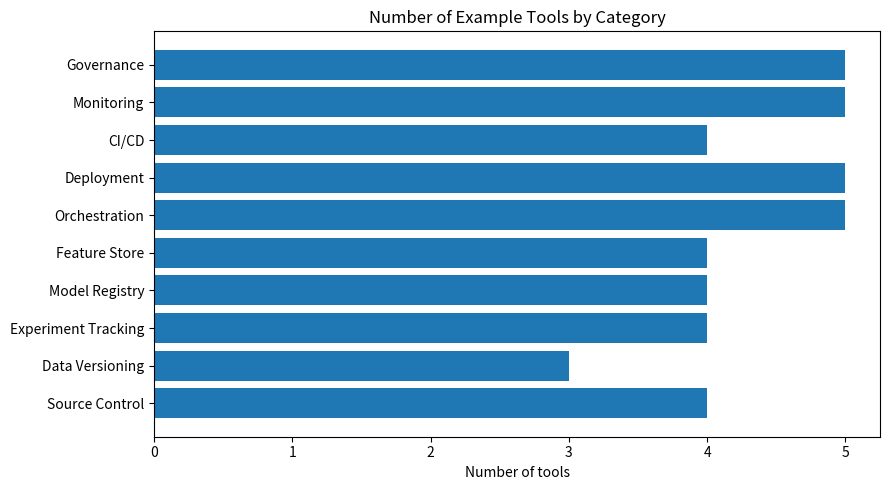

Write Python code to recreate this figure.
import pandas as pd
import matplotlib.pyplot as plt

tool_categories = pd.DataFrame({
    "category": [
        "Source Control",
        "Data Versioning",
        "Experiment Tracking",
        "Feature Store",
        "Pipeline Orchestration",
        "Model Registry",
        "Containerization",
        "Deployment",
        "CI/CD",
        "Monitoring",
        "Governance"
    ],
    "purpose": [
        "Track code, configuration, and documentation changes",
        "Track datasets and data transformations",
        "Record parameters, metrics, artifacts, and metadata",
        "Store and serve reusable features",
        "Automate data, training, and deployment workflows",
        "Manage model versions and lifecycle stages",
        "Package applications and dependencies",
        "Serve models through APIs, batch jobs, or endpoints",
        "Automate testing, packaging, and deployment",
        "Track operational, data, model, and business metrics",
        "Ensure auditability, compliance, and approval workflows"
    ]
})

tool_categories

source_control_tools = pd.DataFrame({
    "tool": ["Git", "GitHub", "GitLab", "Azure Repos"],
    "main_use": [
        "Distributed version control",
        "Repository hosting and collaboration",
        "Repository hosting with integrated DevOps",
        "Enterprise repository hosting in Azure DevOps"
    ],
    "typical_artifacts": [
        "Code, configs, docs",
        "Code, issues, pull requests, workflows",
        "Code, CI/CD pipelines, security scans",
        "Code, enterprise projects"
    ]
})

source_control_tools

data_versioning_tools = pd.DataFrame({
    "tool": ["DVC", "LakeFS", "Delta Lake"],
    "description": [
        "Git-like data version control for ML projects",
        "Git-like versioning for data lakes",
        "Storage layer with ACID transactions and time travel"
    ],
    "strength": [
        "Simple integration with Git workflows",
        "Useful for data lake branching and rollback",
        "Strong fit for lakehouse environments"
    ]
})

data_versioning_tools

experiment_tracking_tools = pd.DataFrame({
    "tool": ["MLflow", "Weights & Biases", "Azure ML", "Neptune"],
    "strength": [
        "Open-source, framework agnostic, widely adopted",
        "Strong dashboards and collaboration features",
        "Enterprise integration with Azure ecosystem",
        "Metadata management and team collaboration"
    ],
    "best_for": [
        "General-purpose ML projects",
        "Deep learning and research workflows",
        "Enterprise Azure environments",
        "Centralized experiment metadata tracking"
    ]
})

experiment_tracking_tools

model_registry_tools = pd.DataFrame({
    "tool": ["MLflow Registry", "Azure ML Registry", "SageMaker Model Registry", "Vertex AI Model Registry"],
    "main_capability": [
        "Open-source model lifecycle management",
        "Enterprise model management in Azure",
        "AWS-native model registry",
        "Google Cloud-native model registry"
    ],
    "typical_context": [
        "Open-source or hybrid environments",
        "Microsoft enterprise environments",
        "AWS environments",
        "Google Cloud environments"
    ]
})

model_registry_tools

feature_store_tools = pd.DataFrame({
    "tool": ["Feast", "Databricks Feature Store", "Tecton", "Azure Feature Store"],
    "type": ["Open source", "Managed platform", "Managed platform", "Managed platform"],
    "main_strength": [
        "Flexible and cloud-portable",
        "Integrated with Databricks and MLflow",
        "Enterprise-scale online/offline feature serving",
        "Integrated with Azure ML ecosystem"
    ]
})

feature_store_tools

orchestration_tools = pd.DataFrame({
    "tool": ["Apache Airflow", "Kubeflow Pipelines", "Azure ML Pipelines", "Databricks Workflows", "Prefect"],
    "focus": [
        "General workflow orchestration",
        "Kubernetes-native ML pipelines",
        "Managed enterprise ML pipelines",
        "Databricks-native workflows",
        "Modern workflow orchestration"
    ],
    "typical_users": [
        "Data engineers",
        "ML engineers",
        "Enterprise ML teams",
        "Data and ML teams",
        "Data and platform teams"
    ]
})

orchestration_tools

deployment_tools = pd.DataFrame({
    "tool": ["Docker", "Kubernetes", "FastAPI", "Azure ML Endpoints", "BentoML"],
    "role": [
        "Package code and dependencies",
        "Orchestrate containers at scale",
        "Build prediction APIs",
        "Deploy managed online/batch endpoints",
        "Package and serve ML models"
    ],
    "example_use": [
        "Containerize scoring service",
        "Scale model serving workloads",
        "Expose credit scoring prediction API",
        "Enterprise deployment on Azure",
        "Standardize model serving"
    ]
})

deployment_tools

cicd_tools = pd.DataFrame({
    "tool": ["GitHub Actions", "Azure DevOps", "GitLab CI/CD", "Jenkins"],
    "strength": [
        "Native GitHub integration and simplicity",
        "Enterprise-grade Microsoft ecosystem integration",
        "Integrated repository and CI/CD platform",
        "Highly customizable automation server"
    ],
    "typical_context": [
        "GitHub repositories",
        "Enterprise Azure environments",
        "GitLab environments",
        "Legacy or highly customized environments"
    ]
})

cicd_tools

monitoring_tools = pd.DataFrame({
    "tool": ["Prometheus", "Grafana", "Azure Monitor", "Evidently AI", "WhyLabs"],
    "focus": [
        "Metrics collection",
        "Dashboards and visualization",
        "Cloud monitoring in Azure",
        "Data drift and model monitoring",
        "ML observability"
    ],
    "example_metric": [
        "CPU, latency, request count",
        "Dashboards for APIs and model metrics",
        "Endpoint availability and logs",
        "Feature drift, data quality, model performance",
        "Data quality, drift, prediction monitoring"
    ]
})

monitoring_tools

governance_tools = pd.DataFrame({
    "tool": ["Model Cards", "SHAP", "Fairlearn", "Responsible AI Dashboard", "Internal Approval Workflow"],
    "purpose": [
        "Standardized model documentation",
        "Global and local explainability",
        "Fairness assessment and mitigation",
        "Responsible AI analysis interface",
        "Formal validation and deployment approval"
    ],
    "output": [
        "Model documentation",
        "Feature contribution explanations",
        "Fairness metrics",
        "Fairness, error analysis, interpretability reports",
        "Approval evidence and audit trail"
    ]
})

governance_tools

reference_stack = pd.DataFrame({
    "architecture_layer": [
        "Source Control",
        "Data Versioning",
        "Experiment Tracking",
        "Model Registry",
        "Containerization",
        "API Serving",
        "CI/CD",
        "Cloud Platform",
        "Monitoring",
        "Responsible AI"
    ],
    "recommended_tool": [
        "Git + GitHub",
        "DVC or Delta Lake",
        "MLflow Tracking",
        "MLflow Registry / Azure ML Registry",
        "Docker",
        "FastAPI",
        "GitHub Actions",
        "Azure Machine Learning",
        "Prometheus / Grafana / Evidently AI",
        "SHAP / Fairlearn / Responsible AI Dashboard"
    ],
    "reason": [
        "Standard collaboration and versioning",
        "Dataset reproducibility",
        "Experiment traceability",
        "Model lifecycle management",
        "Environment reproducibility",
        "Simple production API pattern",
        "Automated tests and deployments",
        "Managed enterprise MLOps capabilities",
        "Operational and model observability",
        "Explainability and fairness controls"
    ]
})

reference_stack

tool_count_by_category = pd.DataFrame({
    "category": [
        "Source Control",
        "Data Versioning",
        "Experiment Tracking",
        "Model Registry",
        "Feature Store",
        "Orchestration",
        "Deployment",
        "CI/CD",
        "Monitoring",
        "Governance"
    ],
    "tool_count": [
        len(source_control_tools),
        len(data_versioning_tools),
        len(experiment_tracking_tools),
        len(model_registry_tools),
        len(feature_store_tools),
        len(orchestration_tools),
        len(deployment_tools),
        len(cicd_tools),
        len(monitoring_tools),
        len(governance_tools)
    ]
})

plt.figure(figsize=(9, 5))
plt.barh(tool_count_by_category["category"], tool_count_by_category["tool_count"])
plt.title("Number of Example Tools by Category")
plt.xlabel("Number of tools")
plt.tight_layout()
plt.show()

selection_template = pd.DataFrame({
    "need": [
        "Source control",
        "Experiment tracking",
        "Model registry",
        "Model deployment",
        "CI/CD",
        "Monitoring",
        "Explainability"
    ],
    "selected_tool": [""] * 7,
    "justification": [""] * 7
})

selection_template

suggested_selection = pd.DataFrame({
    "need": [
        "Source control",
        "Experiment tracking",
        "Model registry",
        "Model deployment",
        "CI/CD",
        "Monitoring",
        "Explainability"
    ],
    "selected_tool": [
        "GitHub",
        "MLflow or Azure ML",
        "Azure ML Registry",
        "Azure ML Managed Endpoint",
        "GitHub Actions",
        "Azure Monitor + Evidently AI",
        "SHAP + Responsible AI Dashboard"
    ],
    "justification": [
        "Already used by the organization",
        "Tracks experiments and metadata",
        "Enterprise governance and Azure integration",
        "Managed deployment and security",
        "Native GitHub automation",
        "Covers cloud and ML-specific monitoring",
        "Supports local/global explanations and fairness analysis"
    ]
})

suggested_selection
